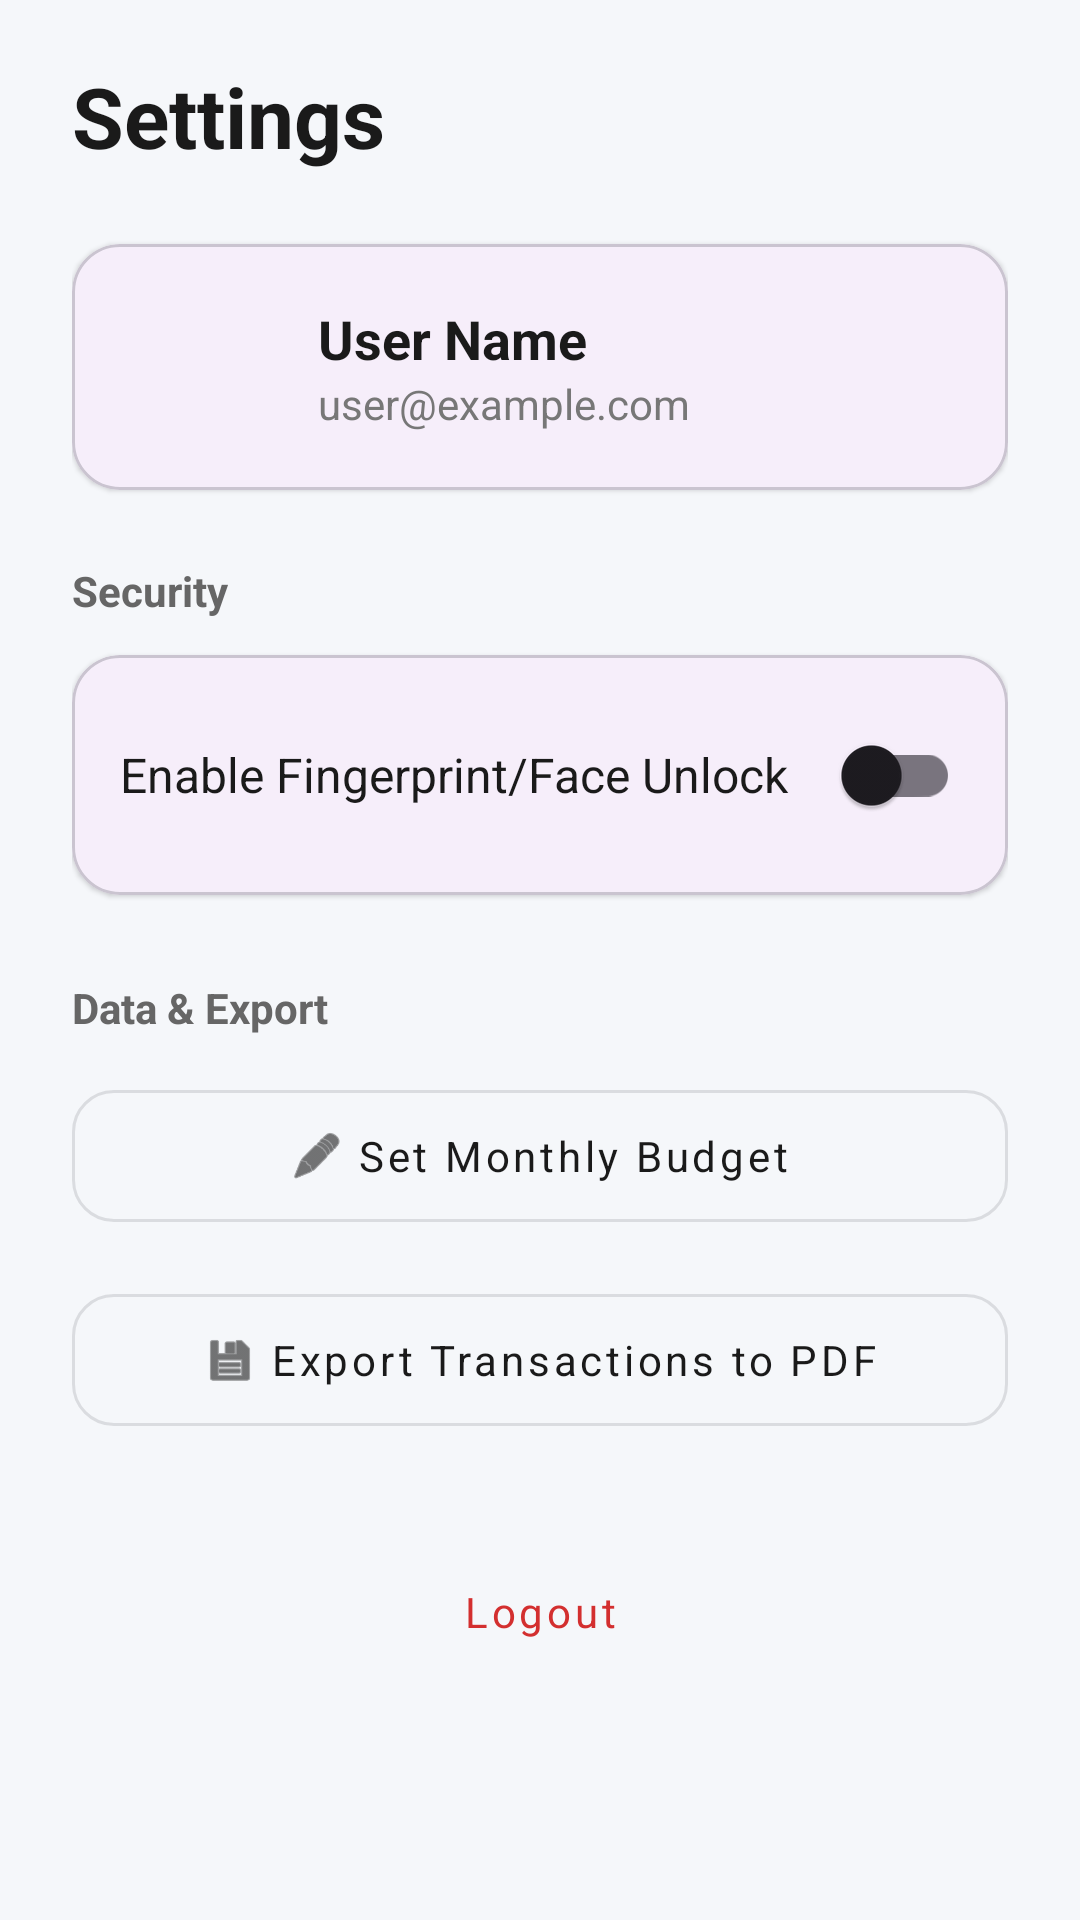

Android layout source for this screen:
<!-- AndroidManifest.xml: application theme Theme.Expensetracker -->
<!-- res/layout/activity_settings.xml -->
<?xml version="1.0" encoding="utf-8"?>
<ScrollView xmlns:android="http://schemas.android.com/apk/res/android"
    xmlns:app="http://schemas.android.com/apk/res-auto"
    android:layout_width="match_parent"
    android:layout_height="match_parent"
    android:background="#F5F7FA"
    android:fillViewport="true"
    android:fitsSystemWindows="true">

    <LinearLayout
        android:layout_width="match_parent"
        android:layout_height="wrap_content"
        android:orientation="vertical"
        android:paddingHorizontal="24dp"
        android:paddingVertical="20dp">

        
        <TextView
            android:layout_width="wrap_content"
            android:layout_height="wrap_content"
            android:text="Settings"
            android:textColor="#1A1A1A"
            android:textSize="28sp"
            android:textStyle="bold" />

        
        <com.google.android.material.card.MaterialCardView
            android:layout_width="match_parent"
            android:layout_height="wrap_content"
            android:layout_marginTop="24dp"
            app:cardCornerRadius="16dp"
            app:cardElevation="1dp">

            <LinearLayout
                android:layout_width="match_parent"
                android:layout_height="wrap_content"
                android:gravity="center_vertical"
                android:orientation="horizontal"
                android:padding="16dp">

                <ImageView
                    android:layout_width="50dp"
                    android:layout_height="50dp"
                    android:contentDescription="User Icon"
                    android:src="@drawable/expense_logo" />

                <LinearLayout
                    android:layout_width="wrap_content"
                    android:layout_height="wrap_content"
                    android:layout_marginStart="16dp"
                    android:orientation="vertical">

                    <TextView
                        android:id="@+id/tvUserName"
                        android:layout_width="wrap_content"
                        android:layout_height="wrap_content"
                        android:text="User Name"
                        android:textColor="#1A1A1A"
                        android:textSize="18sp"
                        android:textStyle="bold" />

                    <TextView
                        android:id="@+id/tvUserEmail"
                        android:layout_width="wrap_content"
                        android:layout_height="wrap_content"
                        android:text="user@example.com"
                        android:textColor="#777777"
                        android:textSize="14sp" />
                </LinearLayout>
            </LinearLayout>
        </com.google.android.material.card.MaterialCardView>

        
        <TextView
            android:layout_width="wrap_content"
            android:layout_height="wrap_content"
            android:layout_marginTop="24dp"
            android:text="Security"
            android:textColor="#666666"
            android:textSize="14sp"
            android:textStyle="bold" />

        <com.google.android.material.card.MaterialCardView
            android:layout_width="match_parent"
            android:layout_height="wrap_content"
            android:layout_marginTop="12dp"
            app:cardCornerRadius="16dp"
            app:cardElevation="1dp">

            <LinearLayout
                android:layout_width="match_parent"
                android:layout_height="wrap_content"
                android:gravity="center_vertical"
                android:orientation="horizontal"
                android:padding="16dp">

                <TextView
                    android:layout_width="0dp"
                    android:layout_height="wrap_content"
                    android:layout_weight="1"
                    android:text="Enable Fingerprint/Face Unlock"
                    android:textColor="#1A1A1A"
                    android:textSize="16sp" />

                <com.google.android.material.switchmaterial.SwitchMaterial
                    android:id="@+id/switchBiometric"
                    android:layout_width="wrap_content"
                    android:layout_height="wrap_content" />
            </LinearLayout>
        </com.google.android.material.card.MaterialCardView>

        
        <TextView
            android:layout_width="wrap_content"
            android:layout_height="wrap_content"
            android:layout_marginTop="28dp"
            android:text="Data &amp; Export"
            android:textColor="#666666"
            android:textSize="14sp"
            android:textStyle="bold" />

        <com.google.android.material.button.MaterialButton
            android:id="@+id/btnSetBudget"
            style="@style/Widget.MaterialComponents.Button.OutlinedButton"
            android:layout_width="match_parent"
            android:layout_height="56dp"
            android:layout_marginTop="12dp"
            android:text="Set Monthly Budget"
            android:textAllCaps="false"
            android:textColor="#1A1A1A"
            app:cornerRadius="14dp"
            app:icon="@android:drawable/ic_menu_edit"
            app:iconGravity="textStart"
            app:iconTint="#1A1A1A" />

        <com.google.android.material.button.MaterialButton
            android:id="@+id/btnExportPdf"
            style="@style/Widget.MaterialComponents.Button.OutlinedButton"
            android:layout_width="match_parent"
            android:layout_height="56dp"
            android:layout_marginTop="12dp"
            android:text="Export Transactions to PDF"
            android:textAllCaps="false"
            android:textColor="#1A1A1A"
            app:cornerRadius="14dp"
            app:icon="@android:drawable/ic_menu_save"
            app:iconGravity="textStart"
            app:iconTint="#1A1A1A" />

        
        <com.google.android.material.button.MaterialButton
            android:id="@+id/btnLogout"
            style="@style/Widget.MaterialComponents.Button.TextButton"
            android:layout_width="match_parent"
            android:layout_height="56dp"
            android:layout_marginTop="28dp"
            android:text="Logout"
            android:textAllCaps="false"
            android:textColor="#D32F2F"
            app:cornerRadius="14dp" />

    </LinearLayout>
</ScrollView>
<!-- resources referenced by this layout -->
<resources>
  <style name="Theme.Expensetracker" parent="Theme.Material3.DayNight.NoActionBar">
  
          <item name="android:fontFamily">sans-serif</item>
  
          <item name="android:windowActionModeOverlay">true</item>
  
          <item name="android:statusBarColor">
              ?android:colorBackground
          </item>
  
          <item name="android:navigationBarColor">
              ?android:colorBackground
          </item>
  
          <item name="android:windowLightStatusBar">
              true
          </item>
  
      </style>
</resources>
